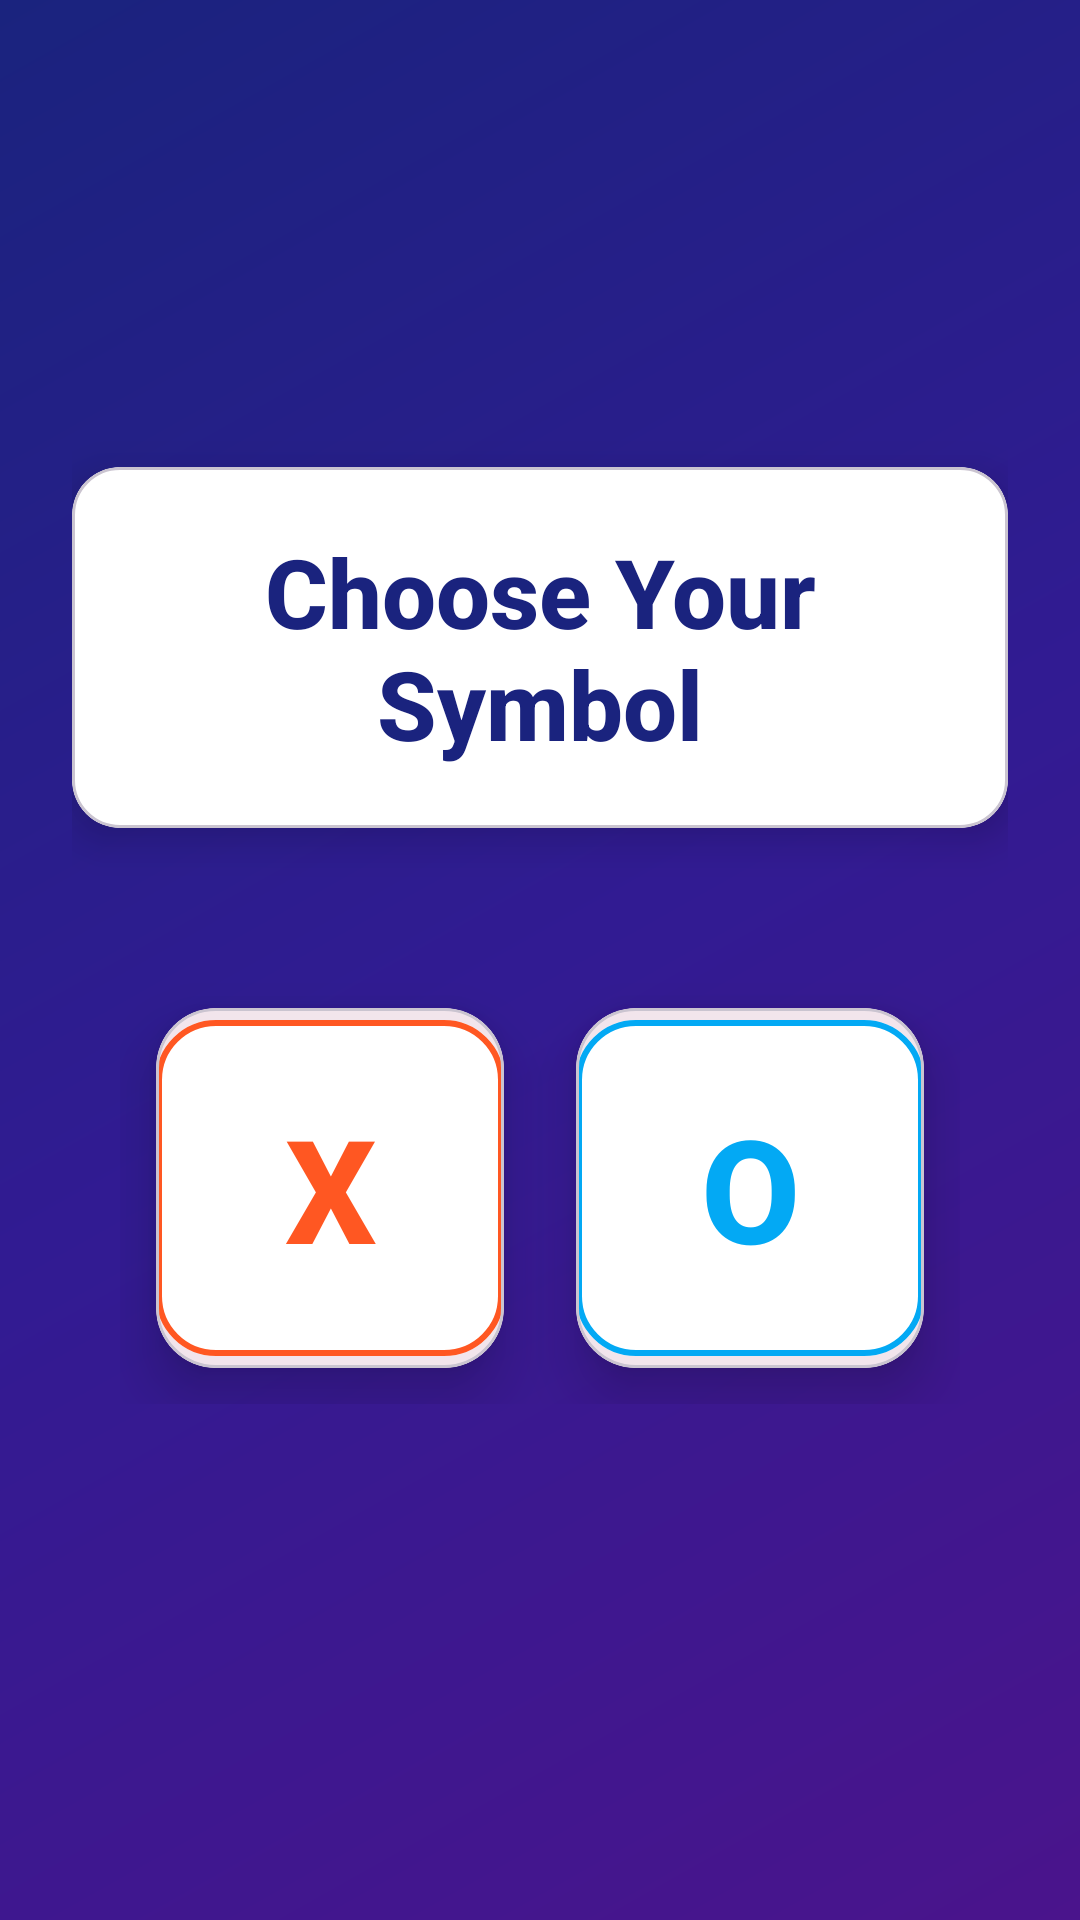

Layout XML and referenced resources for this Android screen:
<!-- AndroidManifest.xml: application theme Theme.UnbeatableTicTacToe -->
<!-- res/layout/activity_main.xml -->
<?xml version="1.0" encoding="utf-8"?>
<LinearLayout
    xmlns:android="http://schemas.android.com/apk/res/android"
    xmlns:app="http://schemas.android.com/apk/res-auto"
    android:layout_width="match_parent"
    android:layout_height="match_parent"
    android:orientation="vertical"
    android:padding="24dp"
    android:background="@drawable/game_gradient_bg"
    android:gravity="center">

    <com.google.android.material.card.MaterialCardView
        android:layout_width="match_parent"
        android:layout_height="wrap_content"
        android:layout_marginBottom="32dp"
        app:cardCornerRadius="16dp"
        app:cardElevation="8dp"
        app:cardBackgroundColor="#FFFFFF">

        <TextView
            android:layout_width="match_parent"
            android:layout_height="wrap_content"
            android:text="Choose Your Symbol"
            android:textSize="32sp"
            android:textColor="#1A237E"
            android:fontFamily="sans-serif-medium"
            android:gravity="center"
            android:padding="20dp"
            android:textStyle="bold" />
    </com.google.android.material.card.MaterialCardView>

    <LinearLayout
        android:layout_width="match_parent"
        android:layout_height="wrap_content"
        android:orientation="horizontal"
        android:gravity="center"
        android:padding="16dp">

        <com.google.android.material.card.MaterialCardView
            android:layout_width="0dp"
            android:layout_height="wrap_content"
            android:layout_weight="1"
            android:layout_margin="12dp"
            app:cardCornerRadius="20dp"
            app:cardElevation="12dp">

            <com.google.android.material.button.MaterialButton
                android:id="@+id/btn_choose_x"
                android:layout_width="match_parent"
                android:layout_height="120dp"
                android:text="X"
                android:textSize="48sp"
                android:textStyle="bold"
                android:textColor="#FF5722"
                app:backgroundTint="#FFFFFF"
                app:strokeColor="#FF5722"
                app:strokeWidth="2dp"
                app:cornerRadius="20dp"
                android:elevation="8dp" />
        </com.google.android.material.card.MaterialCardView>

        <com.google.android.material.card.MaterialCardView
            android:layout_width="0dp"
            android:layout_height="wrap_content"
            android:layout_weight="1"
            android:layout_margin="12dp"
            app:cardCornerRadius="20dp"
            app:cardElevation="12dp">

            <com.google.android.material.button.MaterialButton
                android:id="@+id/btn_choose_o"
                android:layout_width="match_parent"
                android:layout_height="120dp"
                android:text="O"
                android:textSize="48sp"
                android:textStyle="bold"
                android:textColor="#03A9F4"
                app:backgroundTint="#FFFFFF"
                app:strokeColor="#03A9F4"
                app:strokeWidth="2dp"
                app:cornerRadius="20dp"
                android:elevation="8dp" />
        </com.google.android.material.card.MaterialCardView>
    </LinearLayout>
</LinearLayout>
<!-- resources referenced by this layout -->
<resources>
  <!-- drawable game_gradient_bg (drawable) -->
  <shape xmlns:android="http://schemas.android.com/apk/res/android">
      <gradient
          android:angle="135"
          android:startColor="#4A148C"
          android:centerColor="#311B92"
          android:endColor="#1A237E"
          android:type="linear" />
  </shape>
  <style name="Theme.UnbeatableTicTacToe" parent="Base.Theme.UnbeatableTicTacToe" />
  <style name="Base.Theme.UnbeatableTicTacToe" parent="Theme.Material3.DayNight.NoActionBar">
          
          <item name="colorPrimary">@color/my_custom_color</item>
      </style>
  <color name="my_custom_color">#AD7777</color>
</resources>
